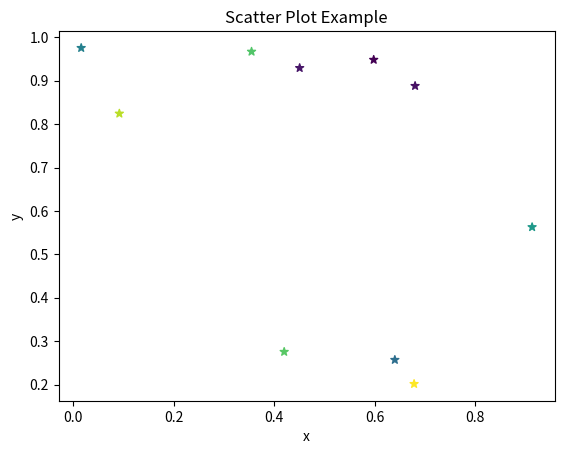

Write the Python code that produced this figure.
import matplotlib.pyplot as plt
import numpy as np 

n = 10
x = np.random.rand(n)
y = np.random.rand(n)

colors = np.random.rand(n)

plt.scatter(x,y, c = colors, marker='*')
plt.xlabel('x')
plt.ylabel('y')

plt.title('Scatter Plot Example')

# everything is drawn in the background, call show to see it
plt.show()